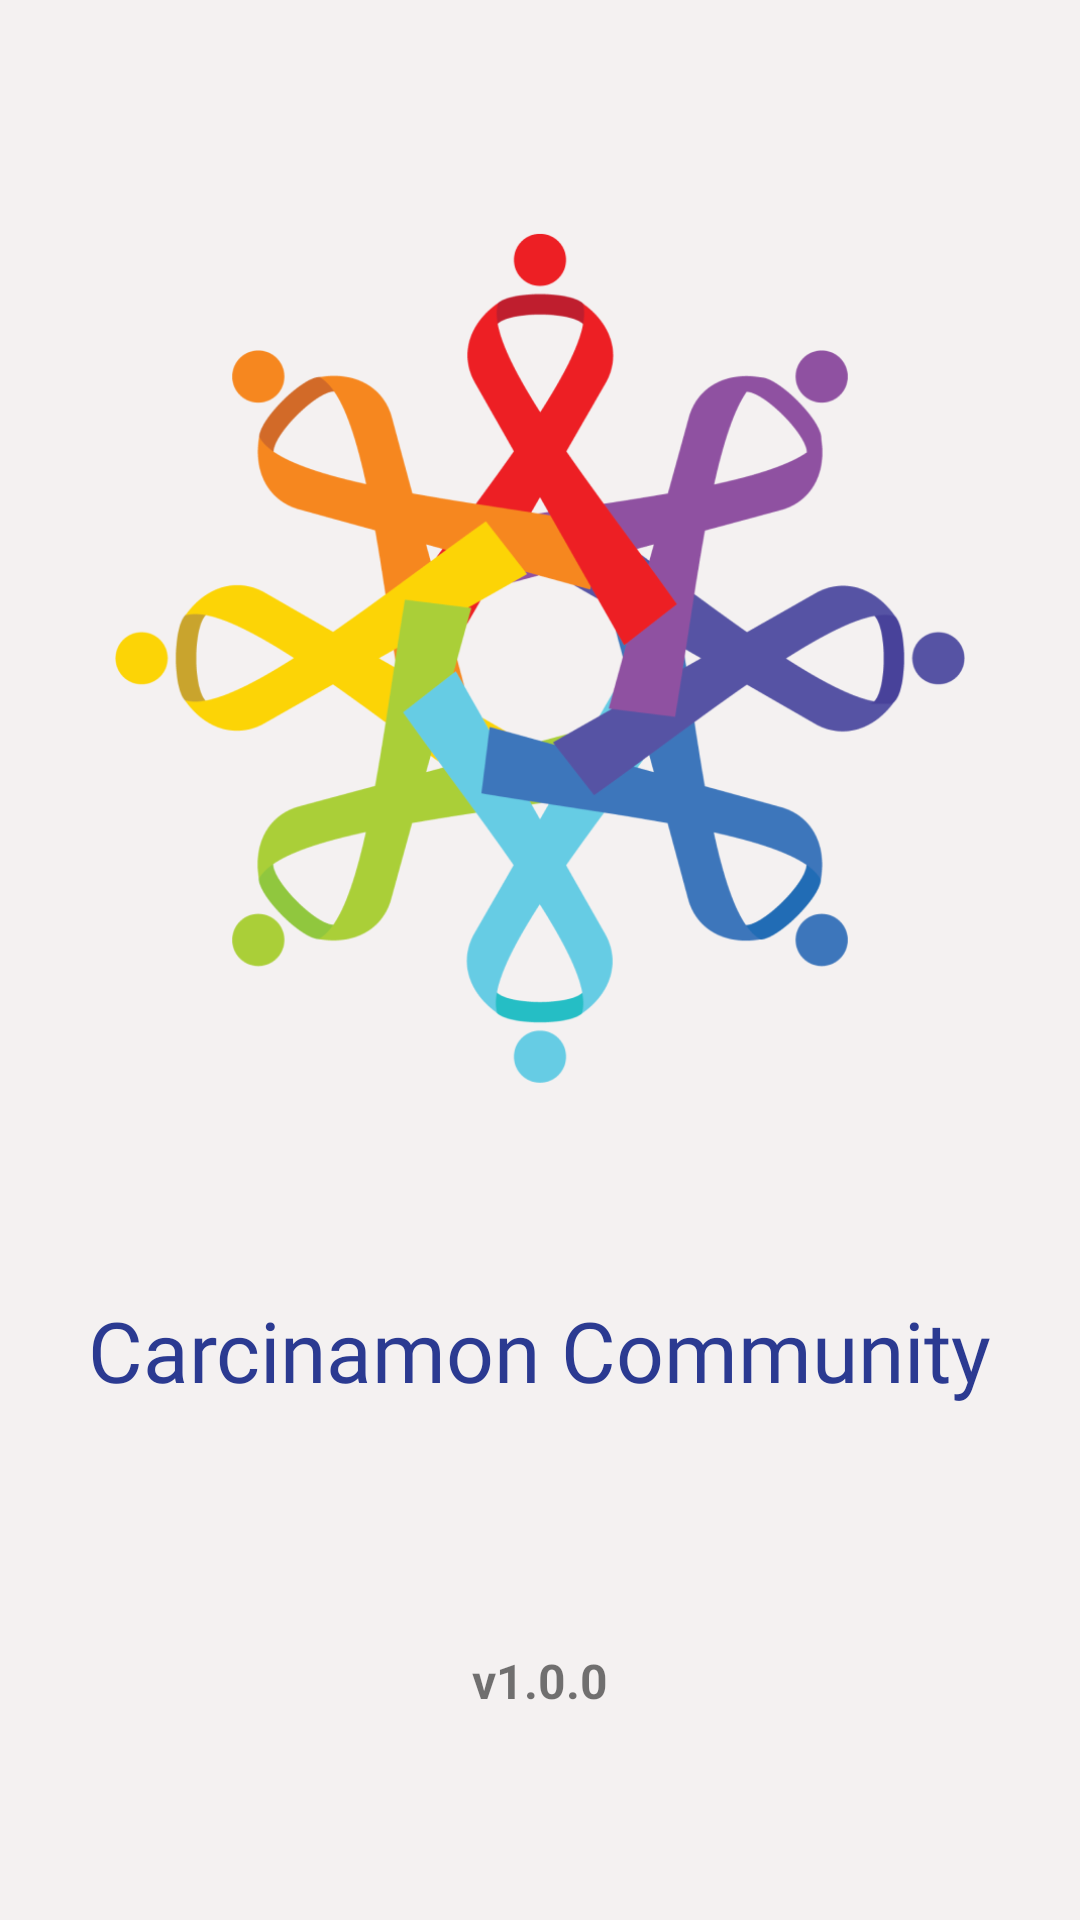

Layout XML and referenced resources for this Android screen:
<!-- AndroidManifest.xml: application theme Theme.CarcinamonCommunityCapstone -->
<!-- res/layout/activity_splash_screen.xml -->
<?xml version="1.0" encoding="utf-8"?>
<androidx.constraintlayout.widget.ConstraintLayout xmlns:android="http://schemas.android.com/apk/res/android"
    xmlns:app="http://schemas.android.com/apk/res-auto"
    xmlns:tools="http://schemas.android.com/tools"
    android:layout_width="match_parent"
    android:layout_height="match_parent"
    android:background="@color/purple_200"
    android:backgroundTint="#F4F1F1"
    tools:context=".SplashScreenActivity">

    <ImageView
        android:id="@+id/imageView"
        android:layout_width="0dp"
        android:layout_height="0dp"
        android:layout_marginStart="1dp"
        android:layout_marginTop="32dp"
        android:layout_marginEnd="1dp"
        android:layout_marginBottom="134dp"
        app:layout_constraintBottom_toTopOf="@+id/textView2"
        app:layout_constraintEnd_toEndOf="parent"
        app:layout_constraintHorizontal_bias="0.0"
        app:layout_constraintStart_toStartOf="parent"
        app:layout_constraintTop_toTopOf="parent"
        app:srcCompat="@drawable/logo" />

    <TextView
        android:id="@+id/textView"
        android:layout_width="wrap_content"
        android:layout_height="wrap_content"
        android:layout_marginTop="16dp"
        android:fontFamily="@font/poppins_black"
        android:text="Carcinamon Community"
        android:textColor="#2B3A91"
        android:textSize="28sp"
        app:layout_constraintEnd_toEndOf="parent"
        app:layout_constraintStart_toStartOf="parent"
        app:layout_constraintTop_toBottomOf="@+id/imageView" />

    <TextView
        android:id="@+id/textView2"
        android:layout_width="wrap_content"
        android:layout_height="wrap_content"
        android:layout_marginBottom="69dp"
        android:text="v1.0.0"
        android:textSize="16sp"
        android:textStyle="bold"
        app:layout_constraintBottom_toBottomOf="parent"
        app:layout_constraintEnd_toEndOf="parent"
        app:layout_constraintStart_toStartOf="parent"
        app:layout_constraintTop_toBottomOf="@+id/imageView" />
</androidx.constraintlayout.widget.ConstraintLayout>
<!-- resources referenced by this layout -->
<resources>
  <color name="purple_200">#FFBB86FC</color>
  <!-- drawable logo: png bitmap (drawable, 95021 bytes) -->
  <style name="Theme.CarcinamonCommunityCapstone" parent="Theme.MaterialComponents.DayNight.NoActionBar">
          
          <item name="colorPrimary">@color/purple_500</item>
          <item name="colorPrimaryVariant">@color/purple_700</item>
          <item name="colorOnPrimary">@color/white</item>
          
          <item name="colorSecondary">@color/teal_200</item>
          <item name="colorSecondaryVariant">@color/teal_700</item>
          <item name="colorOnSecondary">@color/black</item>
          
          <item name="android:statusBarColor">?attr/colorPrimaryVariant</item>
          
      </style>
  <color name="purple_500">#FF6200EE</color>
  <color name="purple_700">#FF3700B3</color>
  <color name="white">#FFFFFFFF</color>
  <color name="teal_200">#FF03DAC5</color>
  <color name="teal_700">#FF018786</color>
  <color name="black">#FF000000</color>
</resources>
